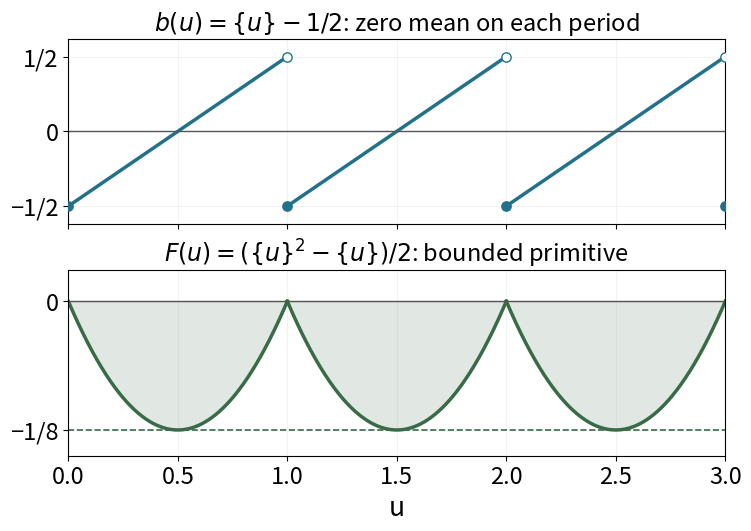

Generate this figure with matplotlib: (Note: this script raises an exception after producing the figure.)
"""Bernoulli sawtooth and its exact periodic primitive; original figure, CC0."""
from pathlib import Path
import numpy as np
import matplotlib
matplotlib.use('Agg')
import matplotlib.pyplot as plt

fig, axes=plt.subplots(2,1,figsize=(7.4,5.2),sharex=True,layout='constrained')
blue='#22718a'; green='#386b46'
for k in range(3):
    u=np.linspace(k,k+1,401)
    v=u-k
    axes[0].plot(u,v-.5,color=blue,lw=2.5)
    axes[0].scatter([k],[ -.5],color=blue,s=45,zorder=4)
    axes[0].scatter([k+1],[.5],facecolors='white',edgecolors=blue,s=45,zorder=4)
    axes[1].plot(u,(v*v-v)/2,color=green,lw=2.5)
    axes[1].fill_between(u,(v*v-v)/2,0,color=green,alpha=.15)
axes[0].scatter([3],[-.5],color=blue,s=45,zorder=4)
axes[0].set_title(r'$b(u)=\{u\}-1/2$: zero mean on each period',fontsize=17)
axes[1].set_title(r'$F(u)=(\{u\}^2-\{u\})/2$: bounded primitive',fontsize=17)
axes[0].set_ylim(-.62,.62);axes[0].set_yticks([-.5,0,.5],['−1/2','0','1/2'])
axes[1].set_ylim(-.15,.03);axes[1].set_yticks([-.125,0],['−1/8','0'])
axes[1].axhline(-.125,color=green,ls='--',lw=1.2)
axes[1].set_xlabel('u',fontsize=19)
for ax in axes:
    ax.set_xlim(0,3);ax.set_xticks([0,.5,1,1.5,2,2.5,3])
    ax.tick_params(labelsize=17);ax.axhline(0,color='#555555',lw=1)
    ax.grid(alpha=.15)
fig.savefig(Path(__file__).with_suffix('.png'),dpi=180,metadata={'Software':None})
